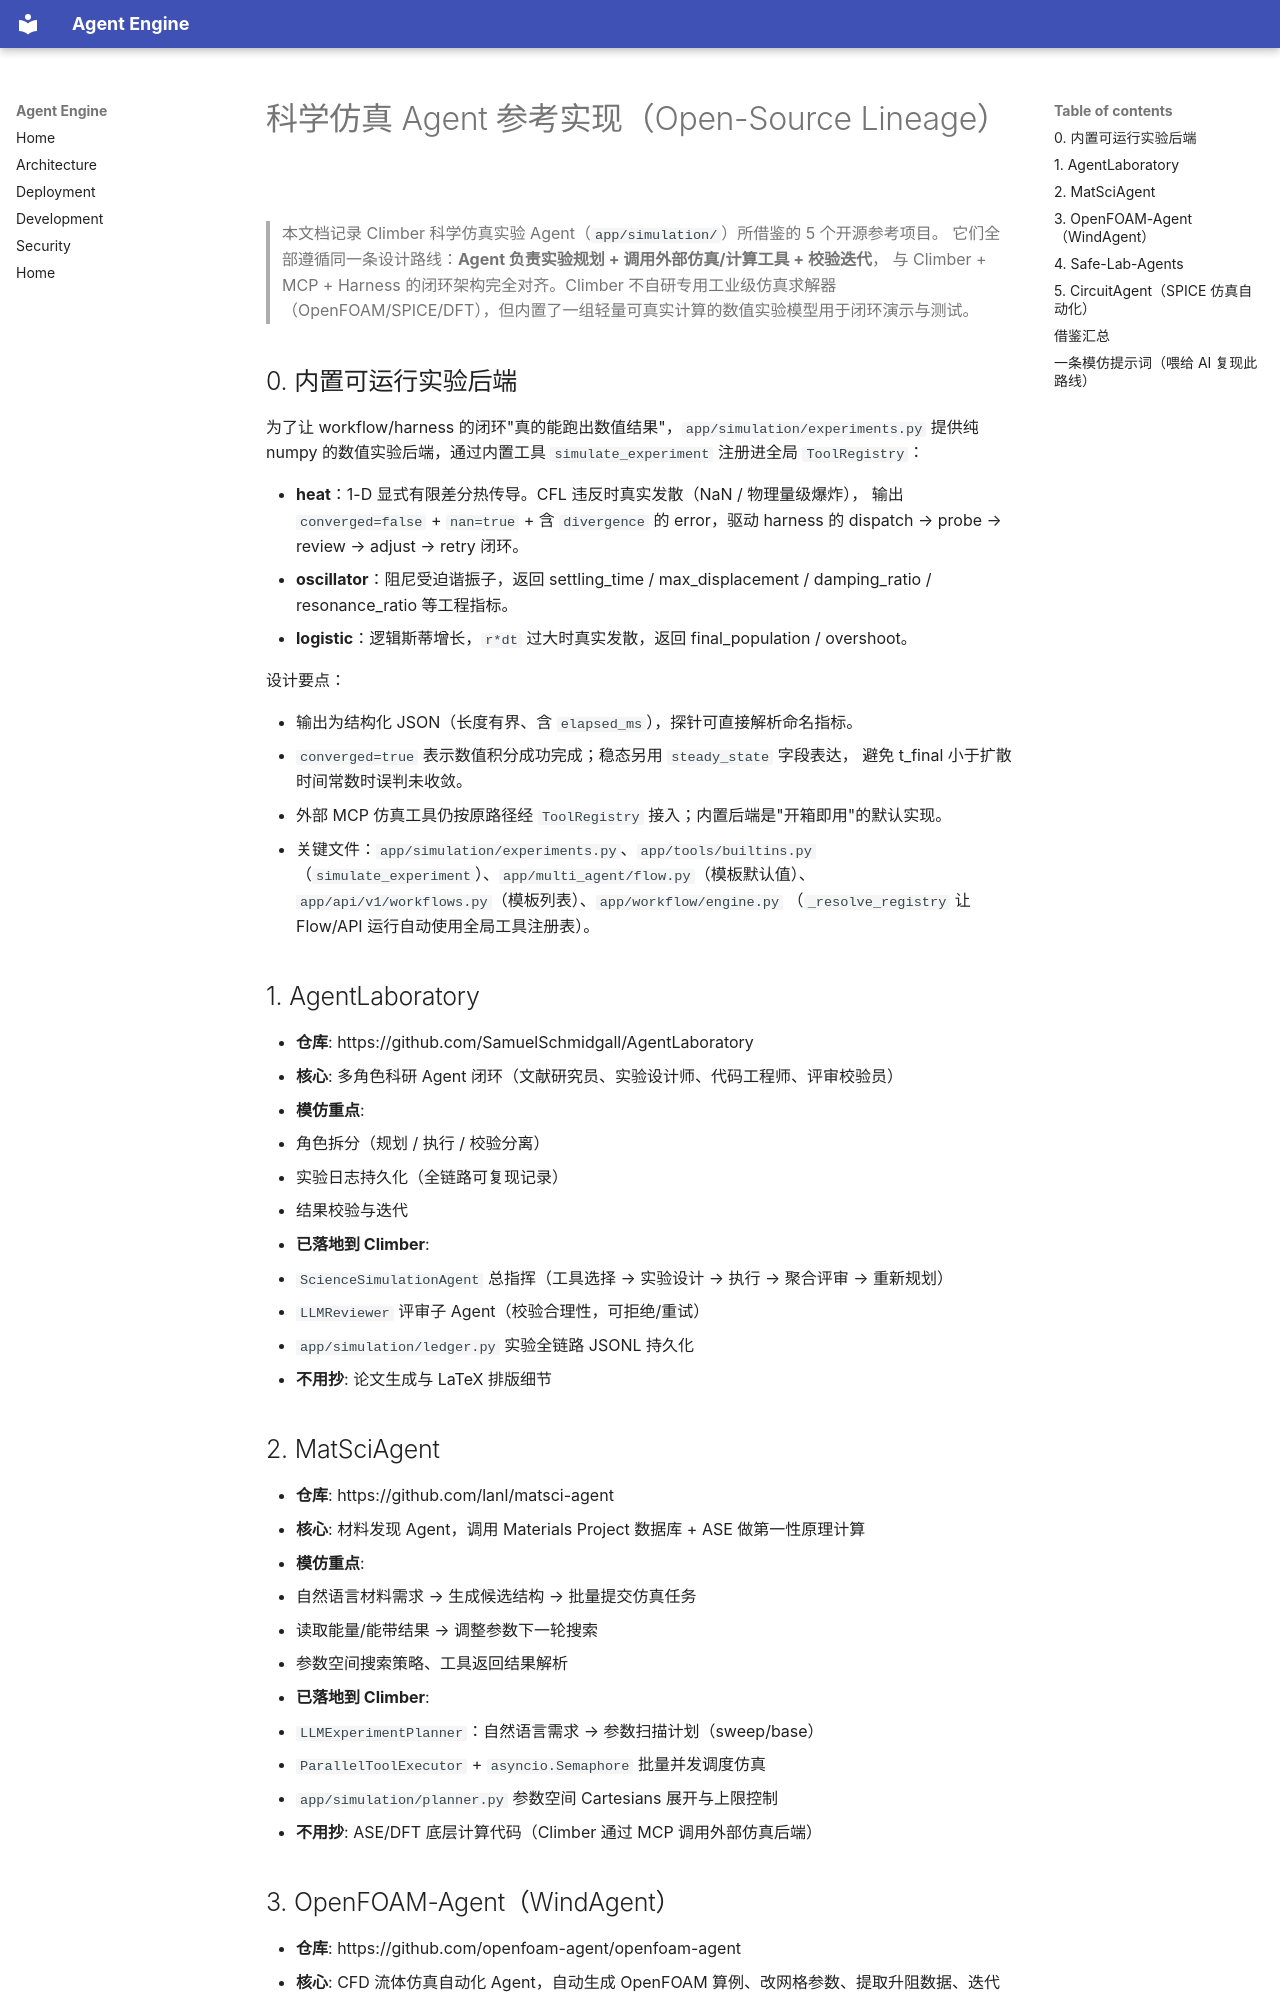

repository: lyn2010526-stack/climber · page: SCIENCE_AGENT_REFERENCES/index.html · generator: mkdocs

# 科学仿真 Agent 参考实现（Open-Source Lineage）

> 本文档记录 Climber 科学仿真实验 Agent（`app/simulation/`）所借鉴的 5 个开源参考项目。
> 它们全部遵循同一条设计路线：**Agent 负责实验规划 + 调用外部仿真/计算工具 + 校验迭代**，
> 与 Climber + MCP + Harness 的闭环架构完全对齐。Climber 不自研专用工业级仿真求解器
> （OpenFOAM/SPICE/DFT），但内置了一组轻量可真实计算的数值实验模型用于闭环演示与测试。

## 0. 内置可运行实验后端

为了让 workflow/harness 的闭环"真的能跑出数值结果"，`app/simulation/experiments.py`
提供纯 numpy 的数值实验后端，通过内置工具 `simulate_experiment` 注册进全局 `ToolRegistry`：

- **heat**：1-D 显式有限差分热传导。CFL 违反时真实发散（NaN / 物理量级爆炸），
  输出 `converged=false` + `nan=true` + 含 `divergence` 的 error，驱动 harness
  的 dispatch → probe → review → adjust → retry 闭环。
- **oscillator**：阻尼受迫谐振子，返回 settling_time / max_displacement /
  damping_ratio / resonance_ratio 等工程指标。
- **logistic**：逻辑斯蒂增长，`r*dt` 过大时真实发散，返回 final_population / overshoot。

设计要点：

- 输出为结构化 JSON（长度有界、含 `elapsed_ms`），探针可直接解析命名指标。
- `converged=true` 表示数值积分成功完成；稳态另用 `steady_state` 字段表达，
  避免 t_final 小于扩散时间常数时误判未收敛。
- 外部 MCP 仿真工具仍按原路径经 `ToolRegistry` 接入；内置后端是"开箱即用"的默认实现。
- 关键文件：`app/simulation/experiments.py`、`app/tools/builtins.py`
  （`simulate_experiment`）、`app/multi_agent/flow.py`（模板默认值）、
  `app/api/v1/workflows.py`（模板列表）、`app/workflow/engine.py`
  （`_resolve_registry` 让 Flow/API 运行自动使用全局工具注册表）。


## 1. AgentLaboratory

- **仓库**: https://github.com/SamuelSchmidgall/AgentLaboratory
- **核心**: 多角色科研 Agent 闭环（文献研究员、实验设计师、代码工程师、评审校验员）
- **模仿重点**:
  - 角色拆分（规划 / 执行 / 校验分离）
  - 实验日志持久化（全链路可复现记录）
  - 结果校验与迭代
- **已落地到 Climber**:
  - `ScienceSimulationAgent` 总指挥（工具选择 → 实验设计 → 执行 → 聚合评审 → 重新规划）
  - `LLMReviewer` 评审子 Agent（校验合理性，可拒绝/重试）
  - `app/simulation/ledger.py` 实验全链路 JSONL 持久化
- **不用抄**: 论文生成与 LaTeX 排版细节
